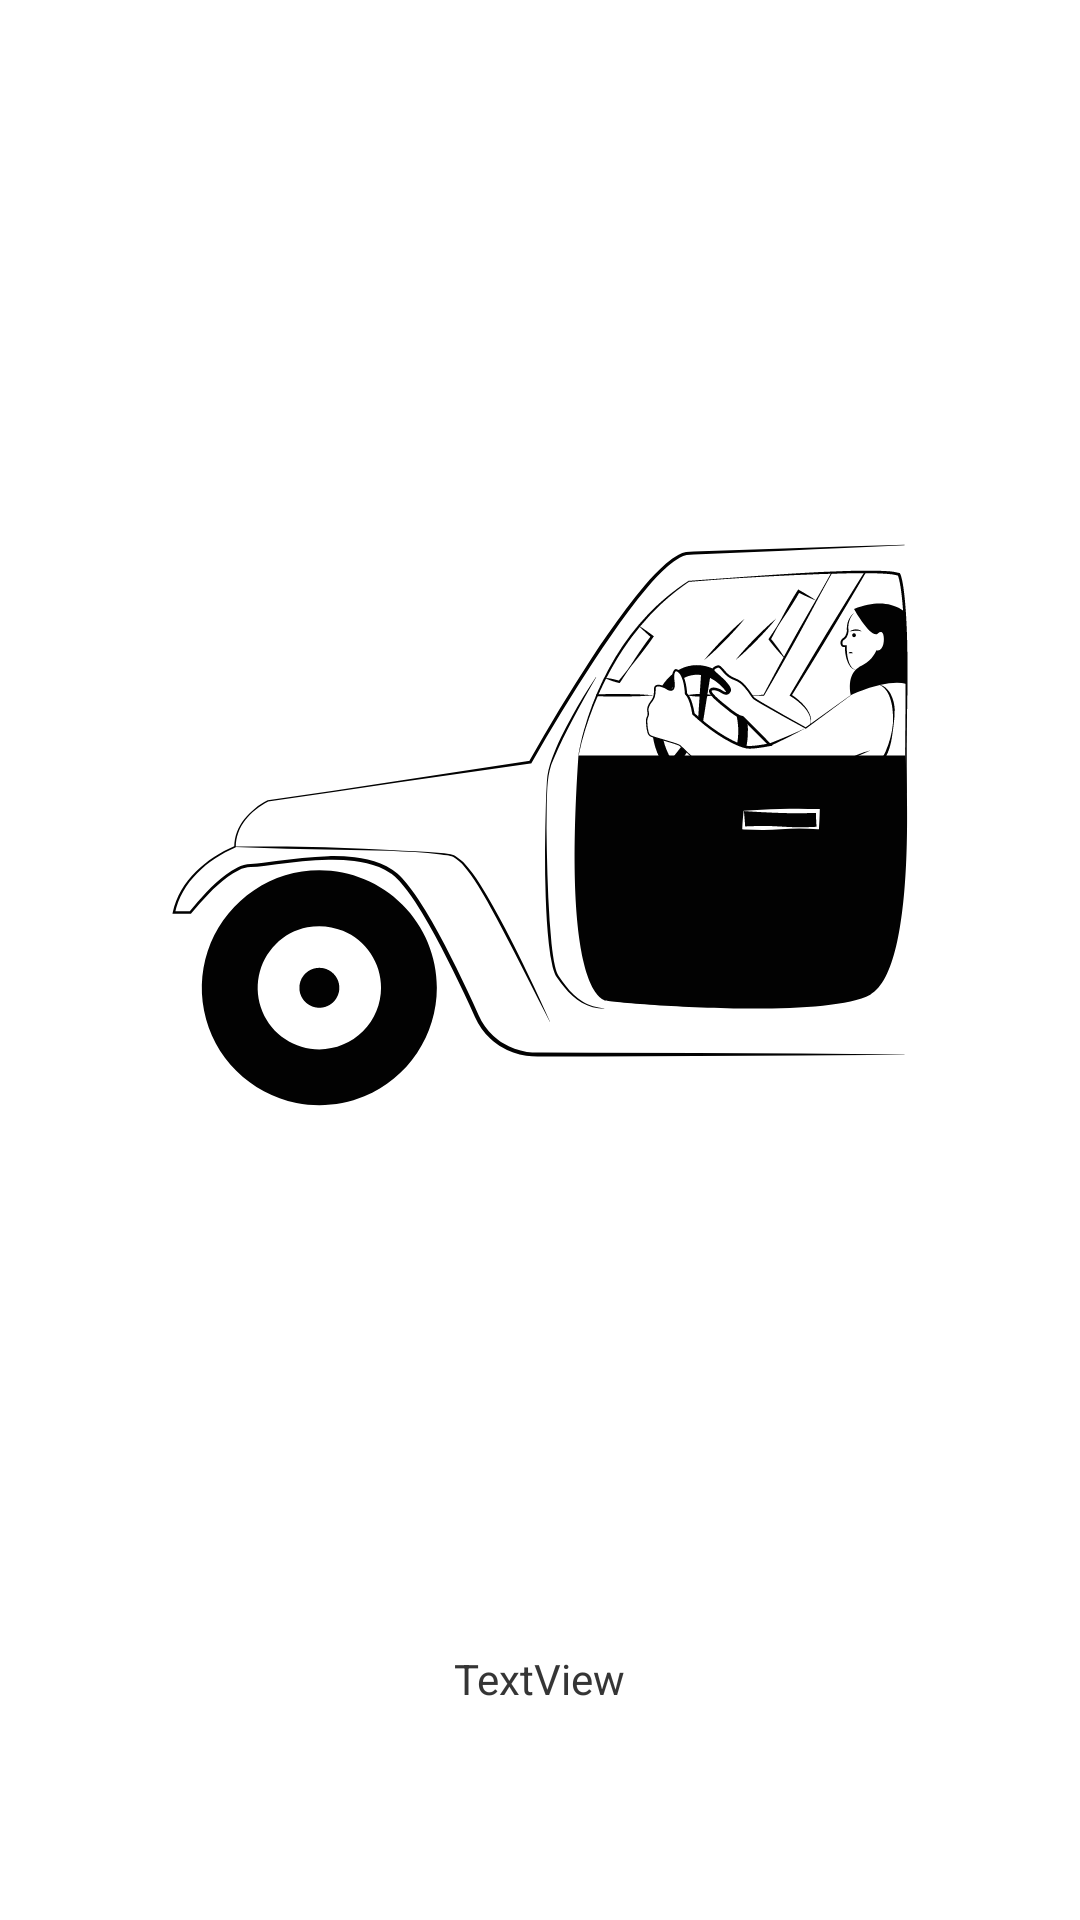

Produce the Android XML layout that renders to this screen, including the resource entries it uses.
<!-- AndroidManifest.xml: application theme Theme.Rental -->
<!-- res/layout/fragment_first_screen.xml -->
<?xml version="1.0" encoding="utf-8"?>
<RelativeLayout xmlns:android="http://schemas.android.com/apk/res/android"
    xmlns:app="http://schemas.android.com/apk/res-auto"
    xmlns:tools="http://schemas.android.com/tools"
    android:layout_width="match_parent"
    android:layout_height="match_parent"
    tools:context=".onboarding.Screens.FirstScreen">


    <ImageView
        android:id="@+id/imageView2"
        android:layout_width="wrap_content"
        android:layout_height="wrap_content"
        android:src="@drawable/lady_driving_car"
        android:layout_centerHorizontal="true"/>

    <TextView
        android:id="@+id/title1"
        android:layout_width="wrap_content"
        android:layout_height="wrap_content"
        android:text="TextView"
        android:layout_below="@+id/imageView2"
        android:layout_centerHorizontal="true"/>
    <TextView
        android:id="@+id/description1"
        android:layout_width="wrap_content"
        android:layout_height="wrap_content"
        android:text="TextView"
        android:layout_below="@+id/imageView2"
        android:layout_centerHorizontal="true"/>

</RelativeLayout>
<!-- resources referenced by this layout -->
<resources>
  <!-- drawable lady_driving_car: vector/xml drawable (drawable, 32705 chars, omitted) -->
  <style name="Theme.Rental" parent="Theme.MaterialComponents.DayNight.DarkActionBar">
          
          <item name="colorPrimary">@color/Prime</item>
          <item name="colorPrimaryVariant">@color/white</item>
          <item name="colorOnPrimary">@color/white</item>
          
          <item name="android:statusBarColor">?attr/colorPrimaryVariant</item>
          
          <item name="android:navigationBarColor">?attr/colorPrimaryVariant</item>
      </style>
  <color name="Prime">#D62036</color>
  <color name="white">#FFFFFFFF</color>
</resources>
